The GitHub repository ameenaquadrishhh-glitch/Ample contains a labelled image folder "train_split" with 2 categories: non-violent, violent. Examples follow, each with its label.

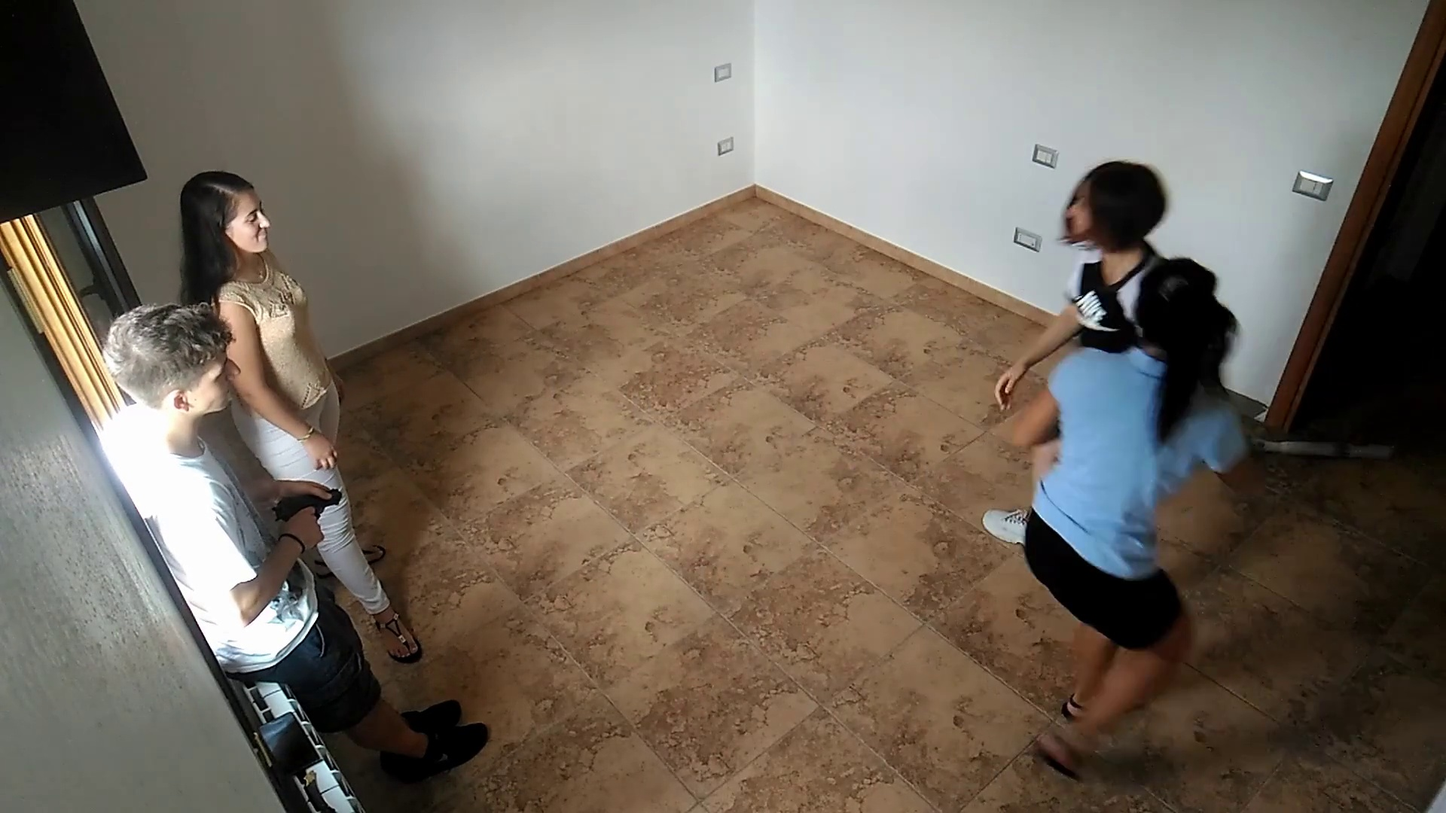
Label: violent

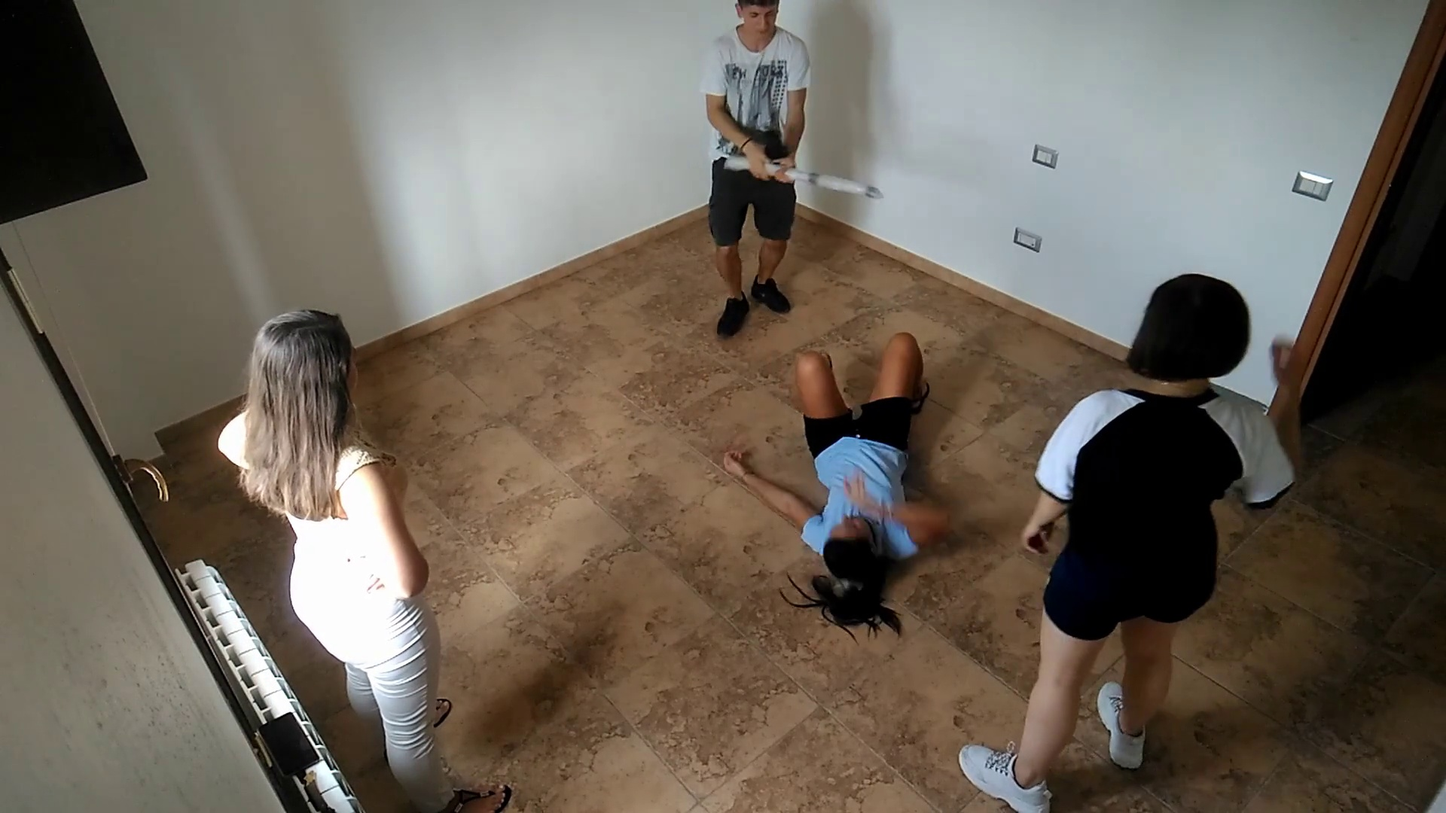
Label: violent

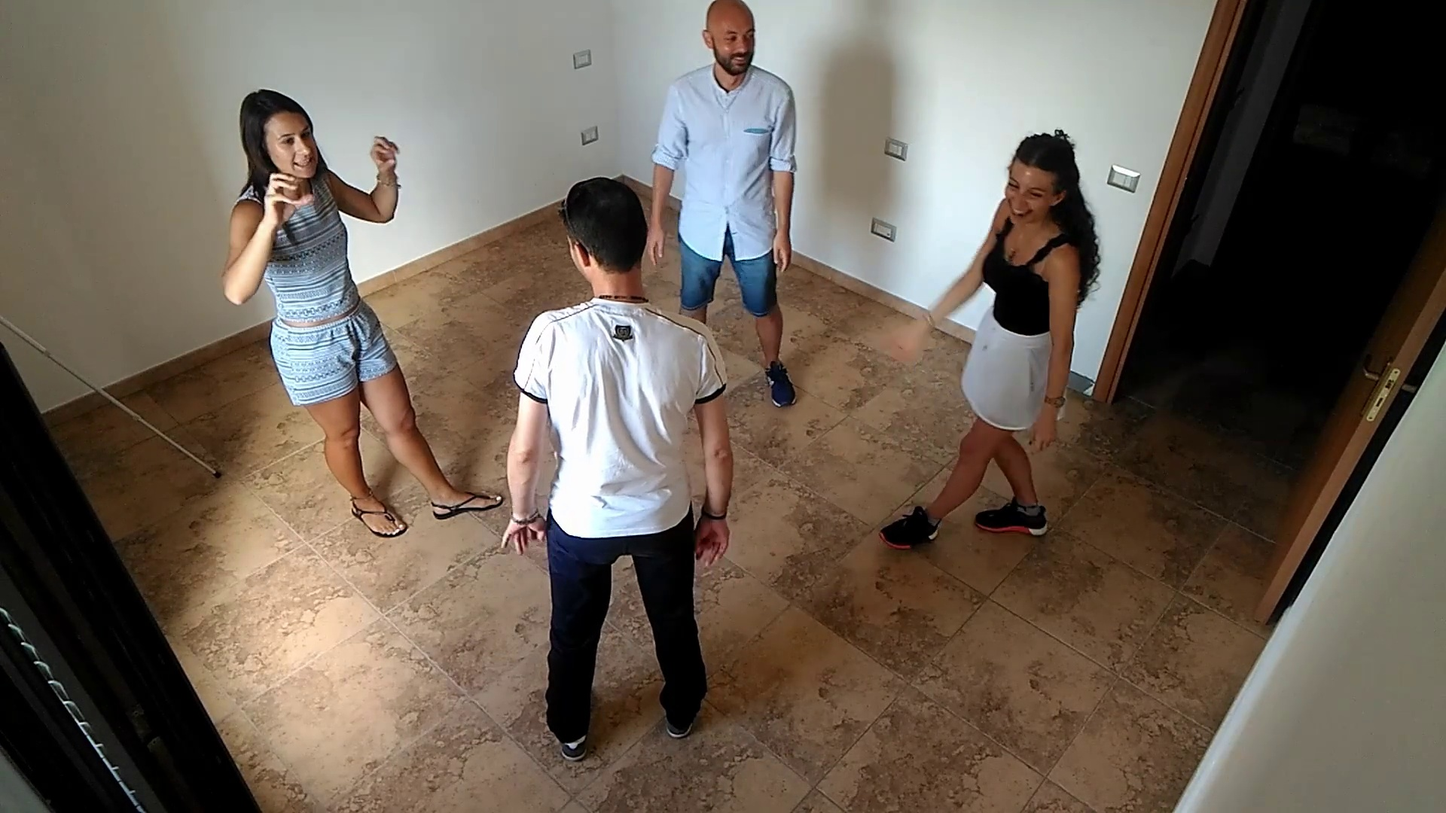
Label: non-violent

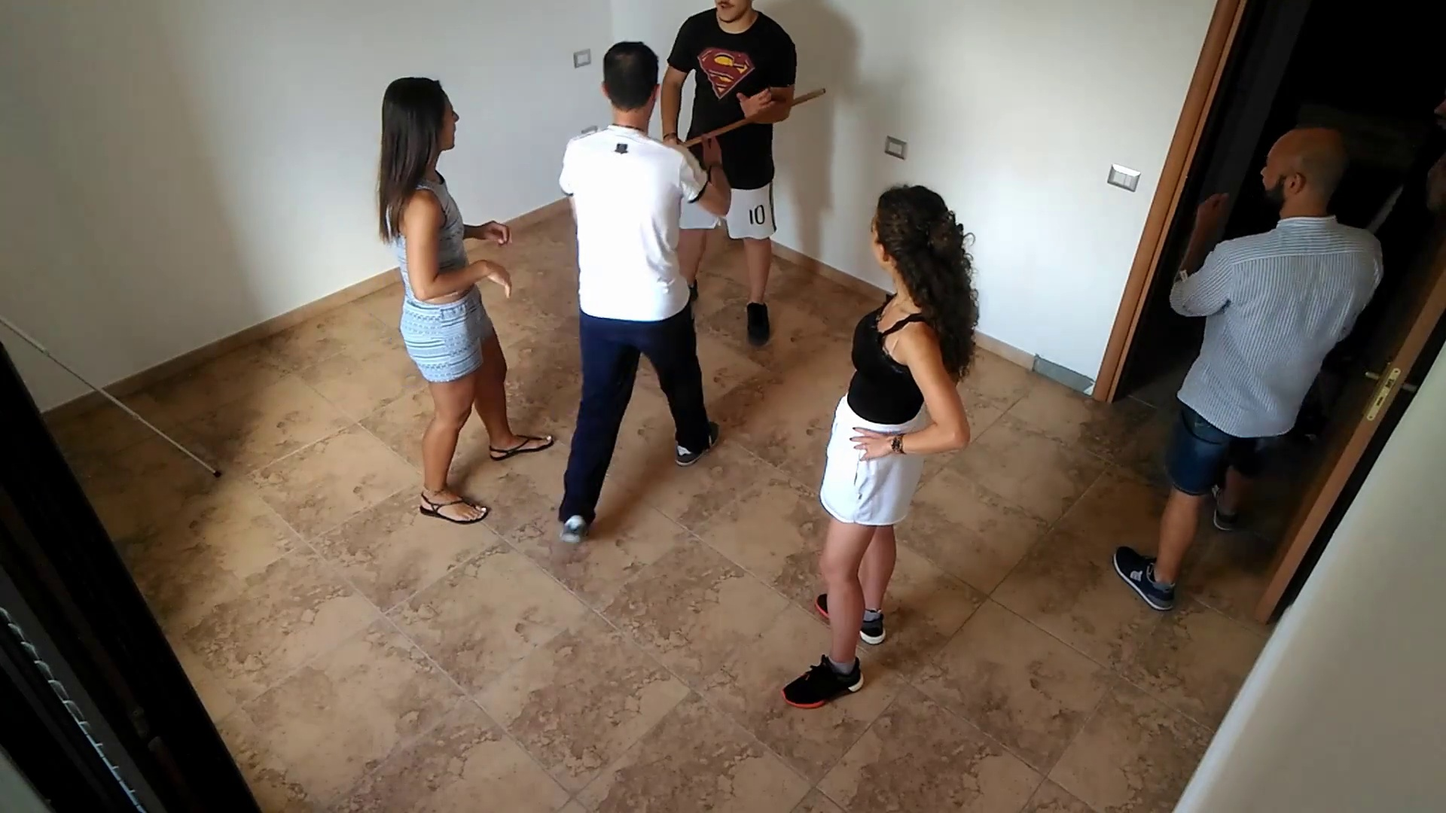
Label: violent

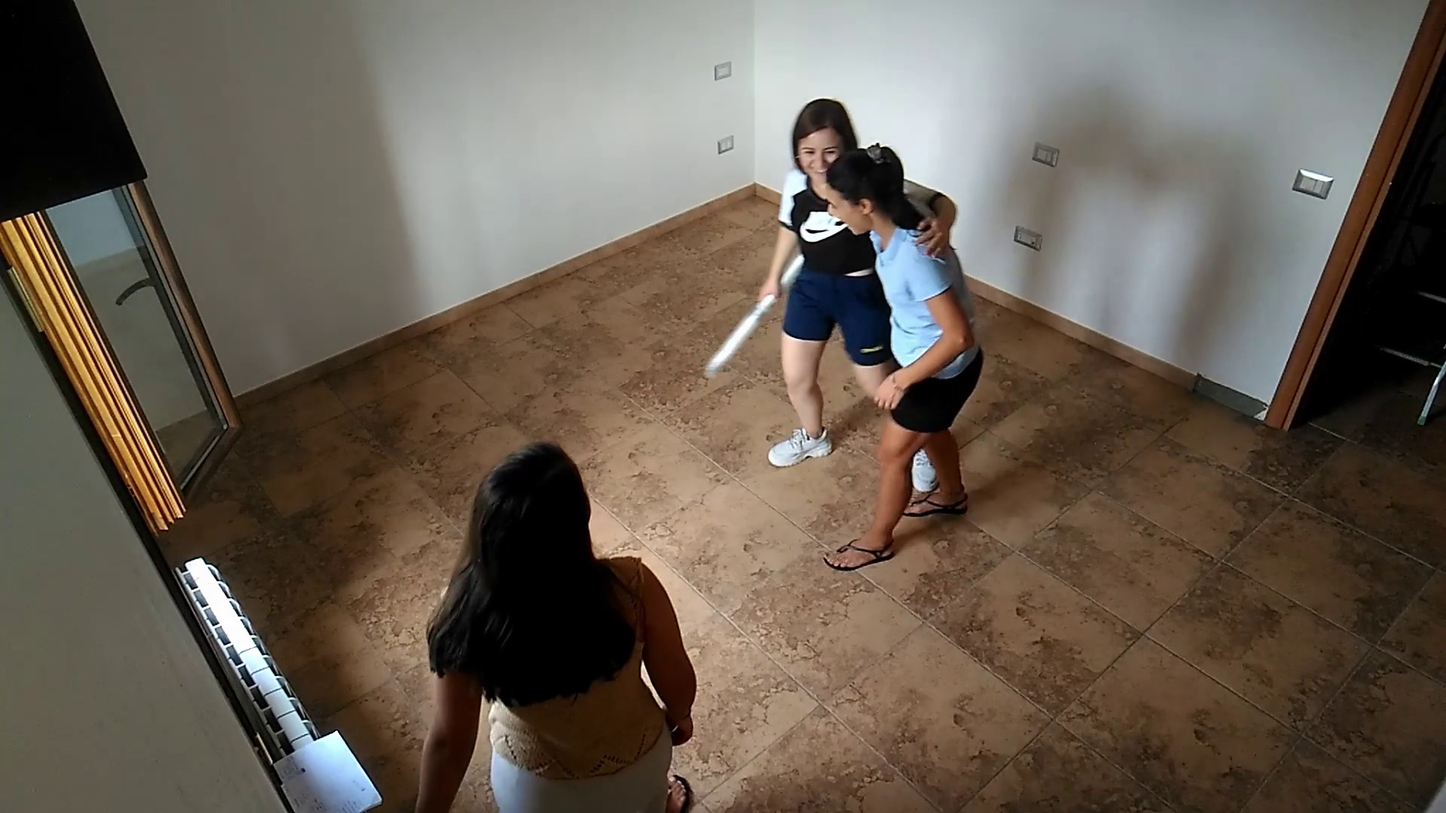
Label: non-violent

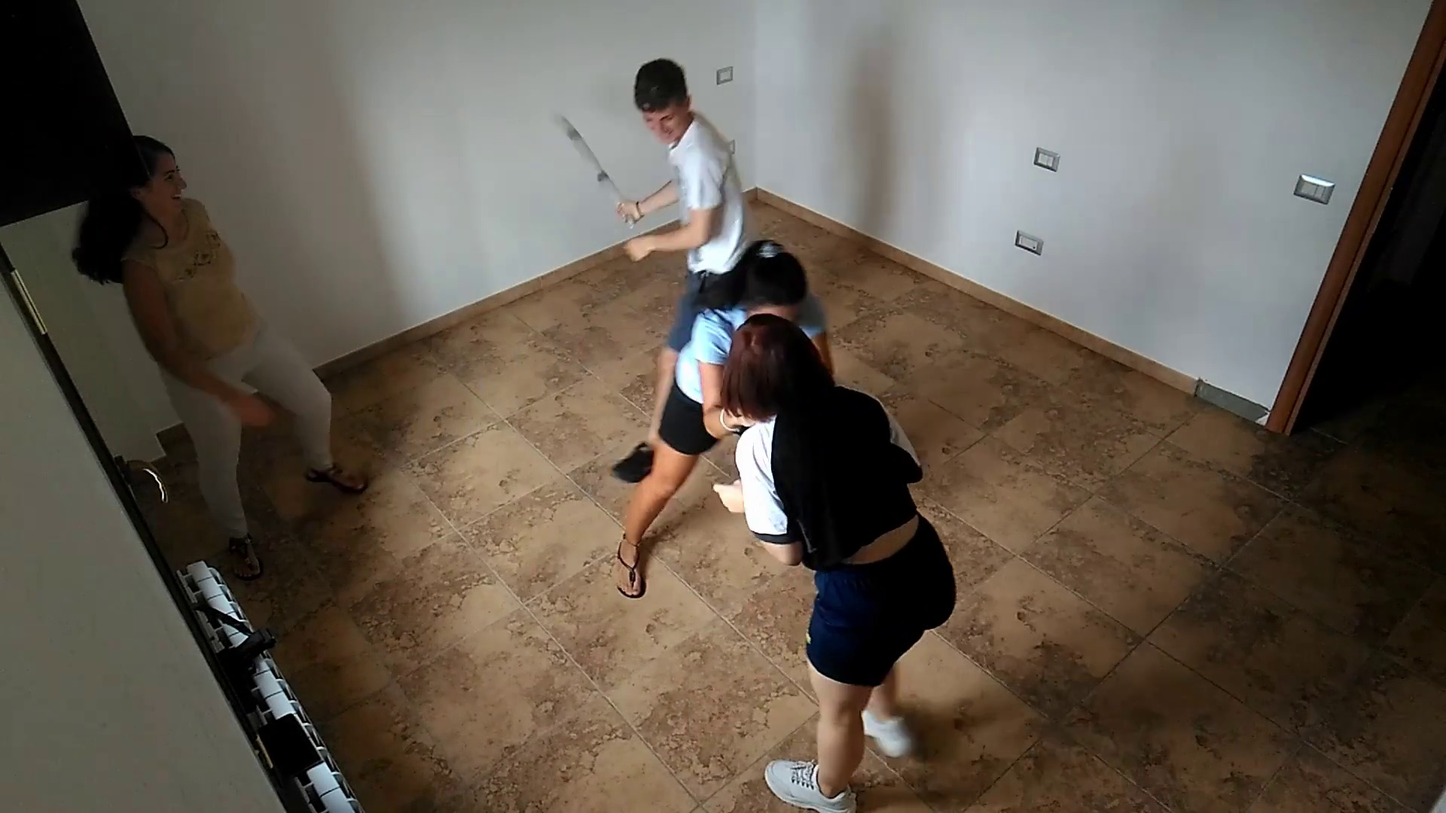
Label: violent
